Run: headless pygame with SDL's dummy video driver; simulated clock (each Clock.tick advances the game by its frame time, no real sleeping); random seed 0; keys injected as events and as key.get_pressed() state; no mouse input.
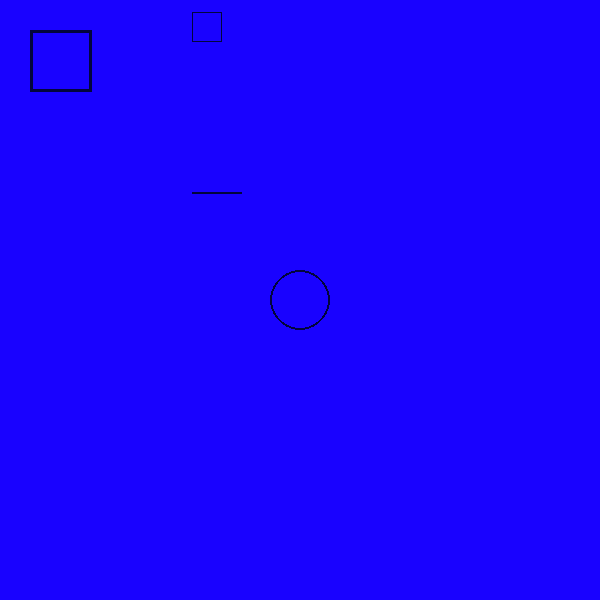
Frame 1 of 4 · flips 1–60 · no input
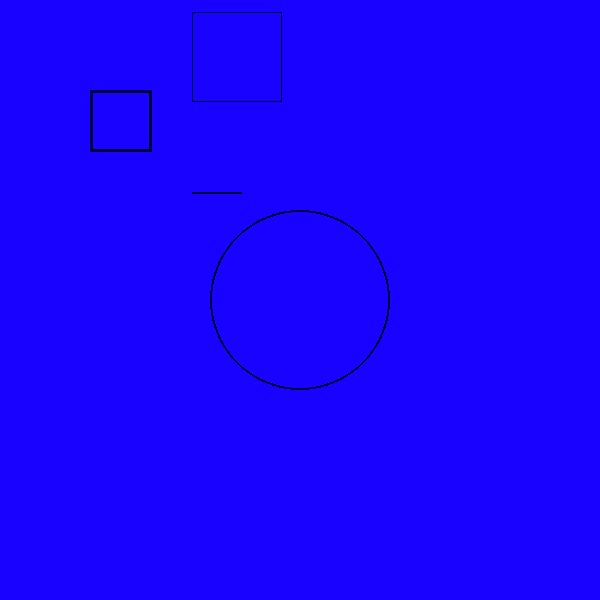
Frame 2 of 4 · flips 61–180 · tapped SPACE, RETURN · held RIGHT (→), D
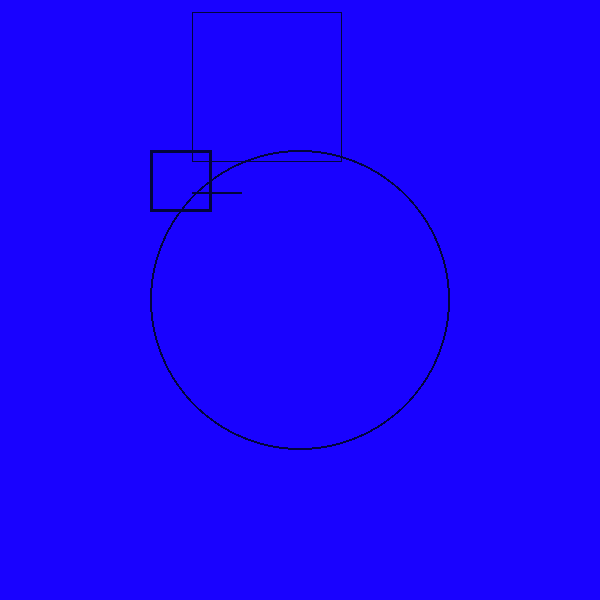
Frame 3 of 4 · flips 181–300 · held DOWN (↓), S
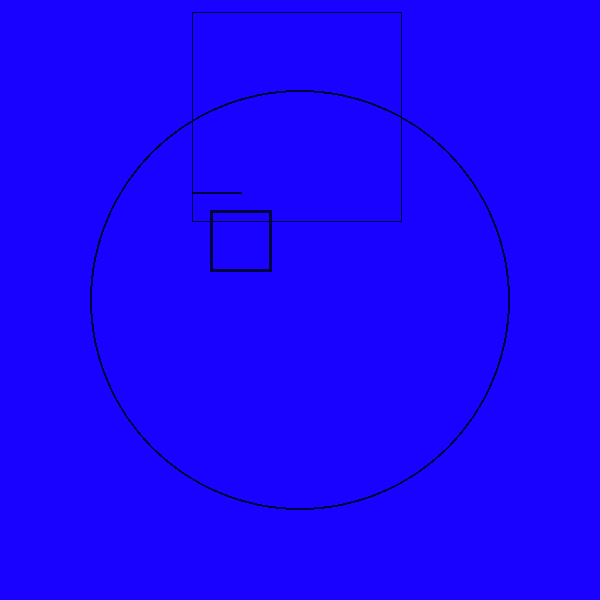
Frame 4 of 4 · flips 301–420 · held LEFT (←), A, UP (↑), W

The pygame program that drew these frames:

import pygame
import sys


# Inicializacao pygame
pygame.init()

# setup da superficie
surface = pygame.display.set_mode( (600,600) )
surface.fill( [30,150,230] )    # cor de fundo

clock = pygame.time.Clock()

i = 0
j = 0

while (True):

   # eventos de saida
    for event in pygame.event.get():
        if event.type == pygame.QUIT:
            pygame.quit(); sys.exit();

    # cor de fundo
    color = (25,2,255)    # fazer testes aqui
    i += 1
    j+=1
    if i >= 255: i = 0;

    surface.fill( color )

    color2 = (2,5,60)    # fazer testes aqui
    pygame.draw.rect( surface, color2, pygame.Rect(j%601, j%603, 62, 62), 3 ) #testes aqui
    pygame.draw.rect( surface, color2, pygame.Rect(192, 12, j%600, j%600), 1 ) #testes aqui
    pygame.draw.rect( surface, color2, pygame.Rect(192, 192, 50, 2), 1 ) #testes aqui
    pygame.draw.circle( surface, color2, (300, 300), j%500, 2 ) #testes aqui


    pygame.display.flip()       # fazer testes aqui
    pygame.display.update()     # fazer testes aqui

    clock.tick(60)
